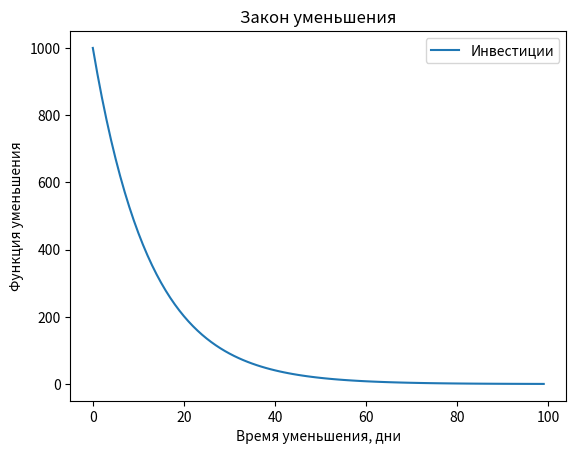

Source code (Python):
import numpy as np
from scipy.integrate import odeint
import matplotlib.pyplot as plt

n_0 = 1000
k = 0.08
t = np.arange(0, 100, 1)
summa = 0

print("Закон изменения инвестиций: v = 0.08 * n,\nгде v - скорость, n - инвестируемые в данный момент времени средства, k - коэфицент пропорциональности.")
print()

def investment_function(n, t):
    dndt = -(k * n)
    return dndt

for i in range(0, 5):
    summa += n_0 * (1-k)**i

print("Объём инвестиций за 4 года:", round(summa))


n_t = odeint(investment_function, n_0, t)

plt.plot(t, n_t[:,0], label="Инвестиции")
plt.xlabel("Время уменьшения, дни")
plt.ylabel("Функция уменьшения")
plt.title("Закон уменьшения")
plt.legend()

plt.savefig("lab_task2.png")
